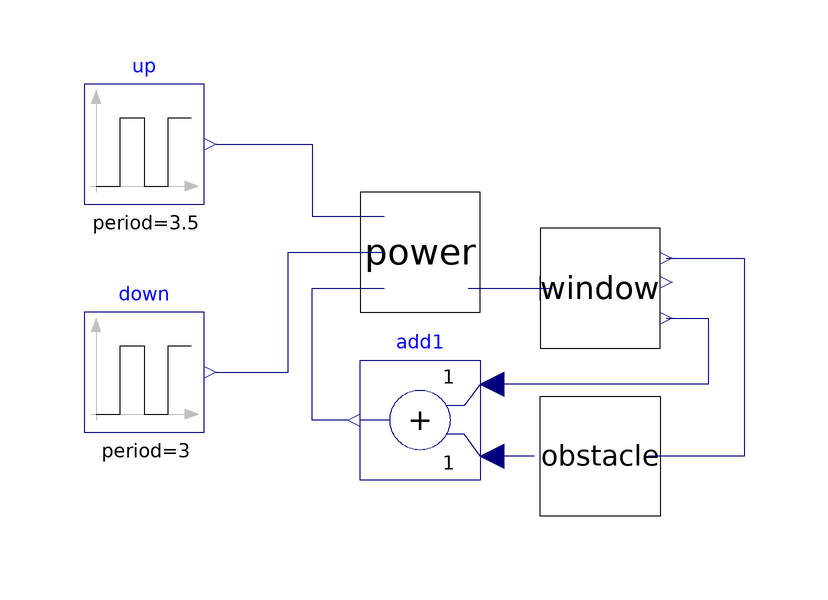

This picture is the connection diagram that the Modelica source below describes through its graphical annotations.

model PW_PowerSystem_Test
  PW_PowerSystem power annotation(Placement(visible = true, transformation(origin = {-20, 6}, extent = {{-10, -10}, {10, 10}}, rotation = 0)));
  PW_Window window annotation(Placement(visible = true, transformation(origin = {10, 0}, extent = {{-10, -10}, {10, 10}}, rotation = 0)));
  Obstacle obstacle annotation(Placement(visible = true, transformation(origin = {10, -28}, extent = {{10, -10}, {-10, 10}}, rotation = 0)));
  Modelica.Blocks.Math.Add add1 annotation(Placement(visible = true, transformation(origin = {-20, -22}, extent = {{10, -10}, {-10, 10}}, rotation = 0)));
  Modelica.Blocks.Sources.Pulse up(nperiod = 1, period = 3.5, startTime = 0.0, width = 100)  annotation(Placement(visible = true, transformation(origin = {-66, 24}, extent = {{-10, -10}, {10, 10}}, rotation = 0)));
  Modelica.Blocks.Sources.Pulse down(nperiod = 1, period = 3, startTime = 3.55, width = 100) annotation(Placement(visible = true, transformation(origin = {-66, -14}, extent = {{-10, -10}, {10, 10}}, rotation = 0)));
equation
  connect(down.y, power.down_input) annotation(Line(points = {{-54, -14}, {-42, -14}, {-42, 6}, {-26, 6}, {-26, 6}}, color = {0, 0, 127}));
  connect(up.y, power.up_input) annotation(Line(points = {{-54, 24}, {-38, 24}, {-38, 12}, {-26, 12}, {-26, 12}}, color = {0, 0, 127}));
  connect(obstacle.object_reaction, add1.u2) annotation(Line(points = {{-1, -28}, {-8, -28}}, color = {0, 0, 127}));
  connect(window.window_height_out, obstacle.in_height) annotation(Line(points = {{21, 5}, {34, 5}, {34, -28}, {18, -28}}, color = {0, 0, 127}));
  connect(window.window_torque_out, add1.u1) annotation(Line(points = {{21, -5}, {28, -5}, {28, -16}, {-8, -16}}, color = {0, 0, 127}));
  connect(power.speed, window.speed_motor) annotation(Line(points = {{-12, 0}, {2, 0}}, color = {0, 0, 127}));
  connect(add1.y, power.input_torque) annotation(Line(points = {{-32, -22}, {-38, -22}, {-38, 0}, {-26, 0}, {-26, 0}}, color = {0, 0, 127}));
  annotation(uses(Modelica(version = "3.2.2")), experiment(StartTime = 0, StopTime = 5, Tolerance = 0.0001, Interval = 0.0025));
end PW_PowerSystem_Test;